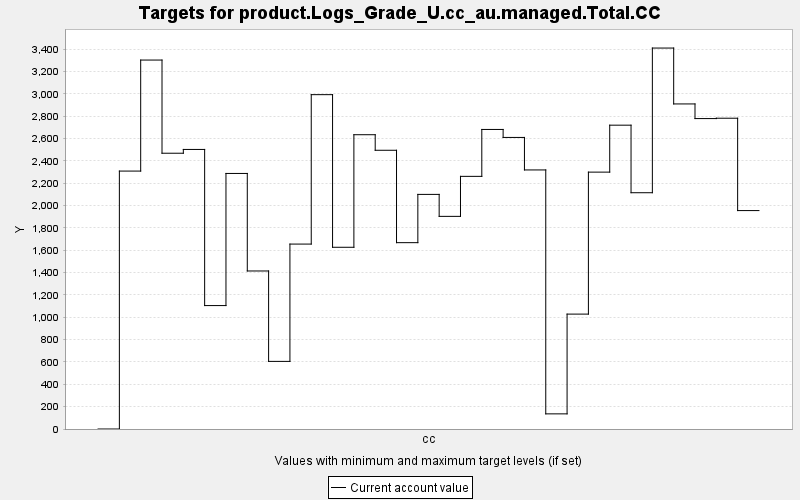

Source data for this figure (header and first rows):
TARGET, PERIOD, YEAR, PERIODWIDTH, MINIMUM, MAXIMUM, MINWEIGHT, MAXWEIGHT, CURRENT, SUMMARY
product.Logs_Grade_U.cc_au.managed.Total…, 0, 0, 10.0, 0.0, 10000, 1.0, 1.0, 0.0, 0.0
product.Logs_Grade_U.cc_au.managed.Total…, 1, 10, 10.0, 0.0, 10000, 1.0, 1.0, 2308, 0.0
product.Logs_Grade_U.cc_au.managed.Total…, 2, 20, 10.0, 0.0, 10000, 1.0, 1.0, 3302, 0.0
product.Logs_Grade_U.cc_au.managed.Total…, 3, 30, 10.0, 0.0, 10000, 1.0, 1.0, 2468, 0.0
product.Logs_Grade_U.cc_au.managed.Total…, 4, 40, 10.0, 0.0, 10000, 1.0, 1.0, 2502, 0.0
product.Logs_Grade_U.cc_au.managed.Total…, 5, 50, 10.0, 0.0, 10000, 1.0, 1.0, 1105, 0.0
product.Logs_Grade_U.cc_au.managed.Total…, 6, 60, 10.0, 0.0, 10000, 1.0, 1.0, 2287, 0.0
product.Logs_Grade_U.cc_au.managed.Total…, 7, 70, 10.0, 0.0, 10000, 1.0, 1.0, 1414, 0.0
product.Logs_Grade_U.cc_au.managed.Total…, 8, 80, 10.0, 0.0, 10000, 1.0, 1.0, 605.1, 0.0
product.Logs_Grade_U.cc_au.managed.Total…, 9, 90, 10.0, 0.0, 10000, 1.0, 1.0, 1655, 0.0
product.Logs_Grade_U.cc_au.managed.Total…, 10, 100, 10.0, 0.0, 10000, 1.0, 1.0, 2992, 0.0
product.Logs_Grade_U.cc_au.managed.Total…, 11, 110, 10.0, 0.0, 10000, 1.0, 1.0, 1626, 0.0
product.Logs_Grade_U.cc_au.managed.Total…, 12, 120, 10.0, 0.0, 10000, 1.0, 1.0, 2634, 0.0
product.Logs_Grade_U.cc_au.managed.Total…, 13, 130, 10.0, 0.0, 10000, 1.0, 1.0, 2495, 0.0
product.Logs_Grade_U.cc_au.managed.Total…, 14, 140, 10.0, 0.0, 10000, 1.0, 1.0, 1668, 0.0
product.Logs_Grade_U.cc_au.managed.Total…, 15, 150, 10.0, 0.0, 10000, 1.0, 1.0, 2100, 0.0
product.Logs_Grade_U.cc_au.managed.Total…, 16, 160, 10.0, 0.0, 10000, 1.0, 1.0, 1903, 0.0
product.Logs_Grade_U.cc_au.managed.Total…, 17, 170, 10.0, 0.0, 10000, 1.0, 1.0, 2261, 0.0
product.Logs_Grade_U.cc_au.managed.Total…, 18, 180, 10.0, 0.0, 10000, 1.0, 1.0, 2681, 0.0
product.Logs_Grade_U.cc_au.managed.Total…, 19, 190, 10.0, 0.0, 10000, 1.0, 1.0, 2609, 0.0
product.Logs_Grade_U.cc_au.managed.Total…, 20, 200, 10.0, 0.0, 10000, 1.0, 1.0, 2319, 0.0
product.Logs_Grade_U.cc_au.managed.Total…, 21, 210, 10.0, 0.0, 10000, 1.0, 1.0, 135.5, 0.0
product.Logs_Grade_U.cc_au.managed.Total…, 22, 220, 10.0, 0.0, 10000, 1.0, 1.0, 1028, 0.0
product.Logs_Grade_U.cc_au.managed.Total…, 23, 230, 10.0, 0.0, 10000, 1.0, 1.0, 2299, 0.0
product.Logs_Grade_U.cc_au.managed.Total…, 24, 240, 10.0, 0.0, 10000, 1.0, 1.0, 2719, 0.0
product.Logs_Grade_U.cc_au.managed.Total…, 25, 250, 10.0, 0.0, 10000, 1.0, 1.0, 2115, 0.0
product.Logs_Grade_U.cc_au.managed.Total…, 26, 260, 10.0, 0.0, 10000, 1.0, 1.0, 3409, 0.0
product.Logs_Grade_U.cc_au.managed.Total…, 27, 270, 10.0, 0.0, 10000, 1.0, 1.0, 2909, 0.0
product.Logs_Grade_U.cc_au.managed.Total…, 28, 280, 10.0, 0.0, 10000, 1.0, 1.0, 2778, 0.0
product.Logs_Grade_U.cc_au.managed.Total…, 29, 290, 10.0, 0.0, 10000, 1.0, 1.0, 2781, 0.0
product.Logs_Grade_U.cc_au.managed.Total…, 30, 300, 10.0, 0.0, 10000, 1.0, 1.0, 1955, 0.0
